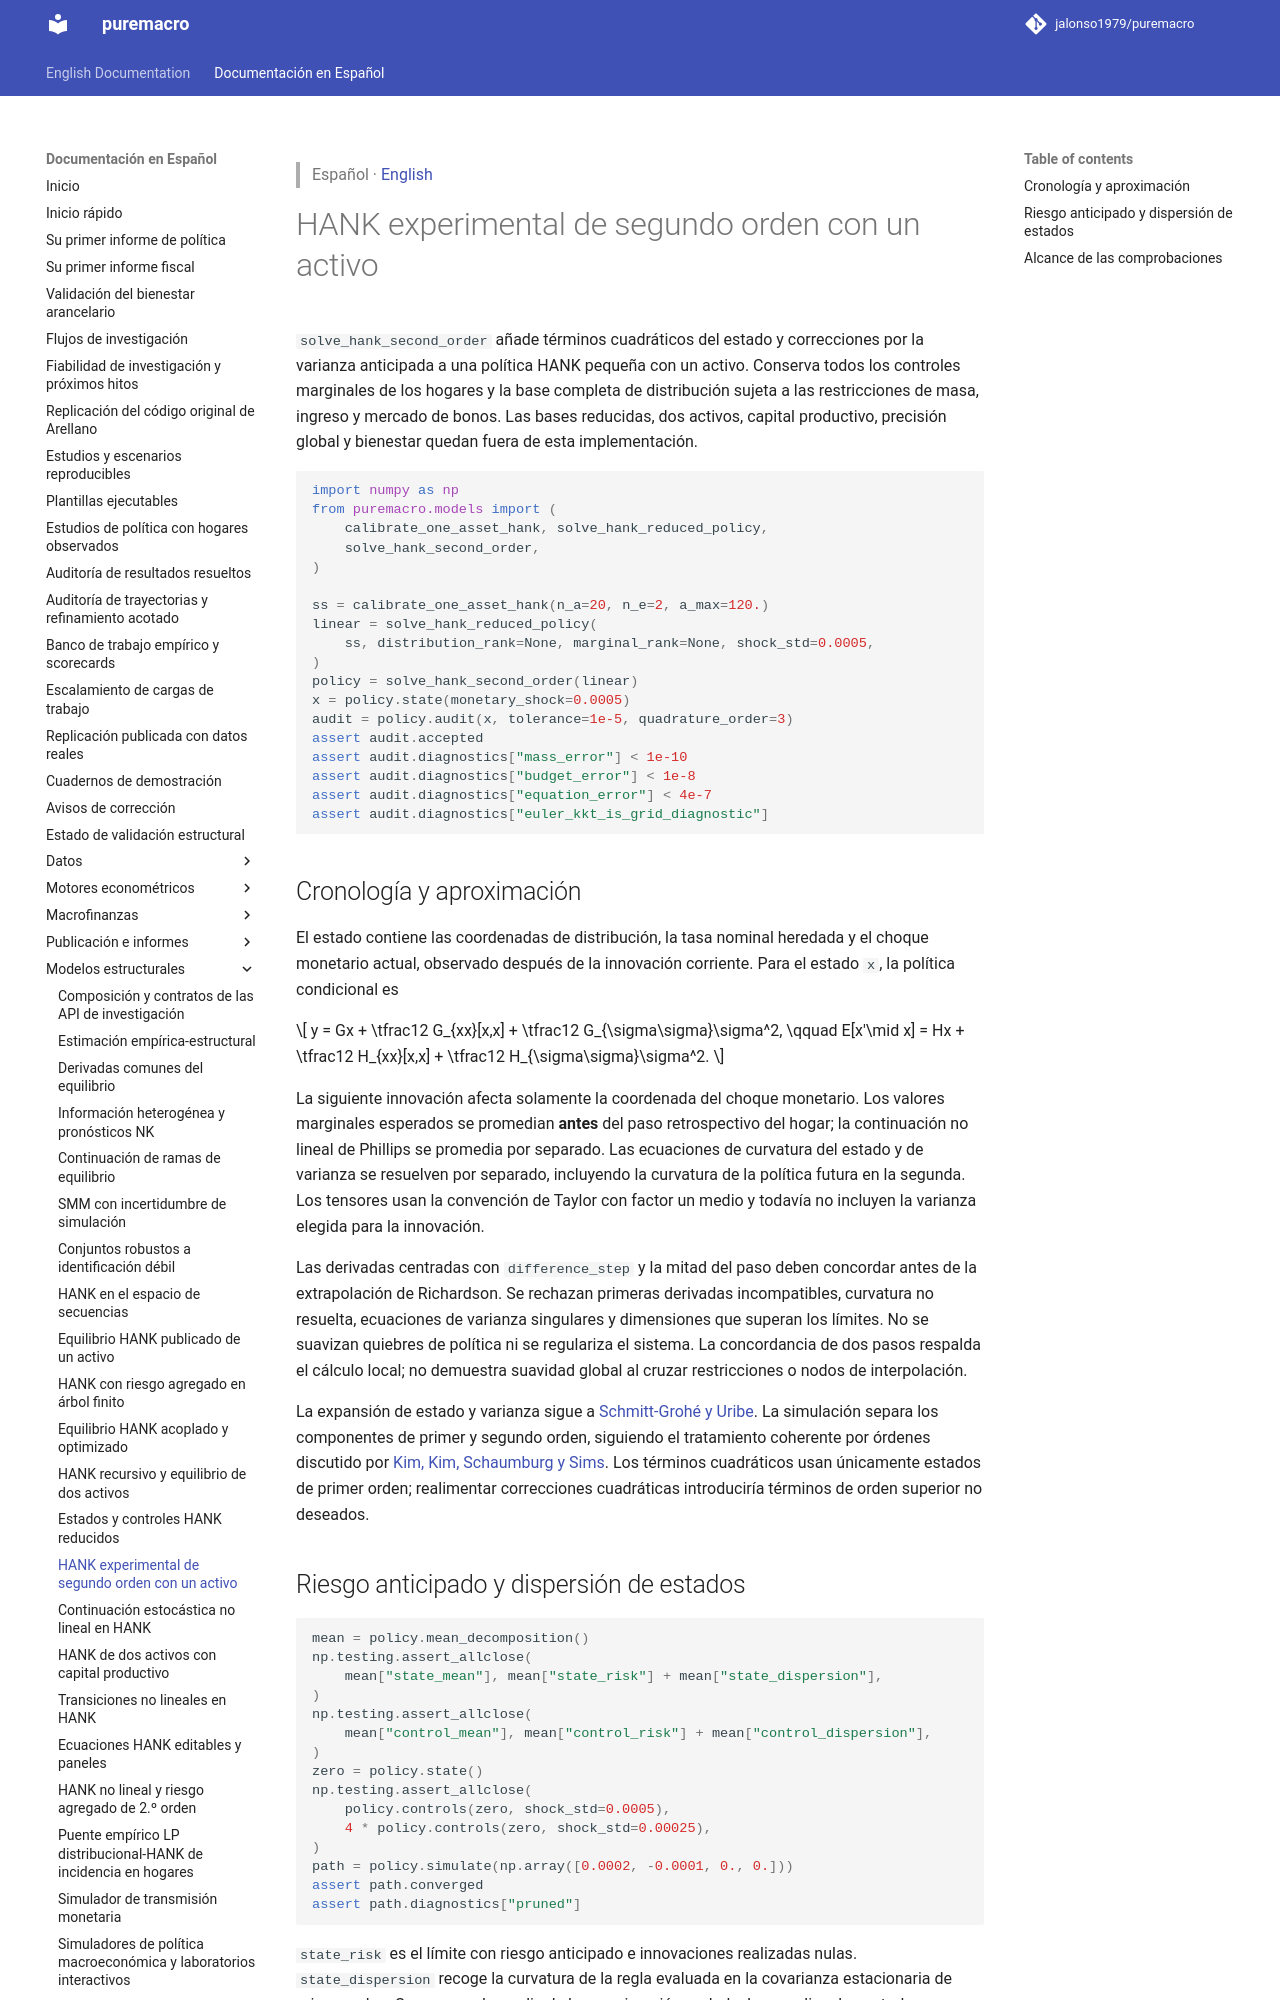

repository: jalonso1979/puremacro · page: docs/es/hank_second_order/index.html · generator: mkdocs

> Español · [English](../hank_second_order.md)

# HANK experimental de segundo orden con un activo

`solve_hank_second_order` añade términos cuadráticos del estado y correcciones
por la varianza anticipada a una política HANK pequeña con un activo. Conserva
todos los controles marginales de los hogares y la base completa de distribución
sujeta a las restricciones de masa, ingreso y mercado de bonos. Las bases
reducidas, dos activos, capital productivo, precisión global y bienestar quedan
fuera de esta implementación.

```python
import numpy as np
from puremacro.models import (
    calibrate_one_asset_hank, solve_hank_reduced_policy,
    solve_hank_second_order,
)

ss = calibrate_one_asset_hank(n_a=20, n_e=2, a_max=120.)
linear = solve_hank_reduced_policy(
    ss, distribution_rank=None, marginal_rank=None, shock_std=0.0005,
)
policy = solve_hank_second_order(linear)
x = policy.state(monetary_shock=0.0005)
audit = policy.audit(x, tolerance=1e-5, quadrature_order=3)
assert audit.accepted
assert audit.diagnostics["mass_error"] < 1e-10
assert audit.diagnostics["budget_error"] < 1e-8
assert audit.diagnostics["equation_error"] < 4e-7
assert audit.diagnostics["euler_kkt_is_grid_diagnostic"]
```

## Cronología y aproximación

El estado contiene las coordenadas de distribución, la tasa nominal heredada
y el choque monetario actual, observado después de la innovación corriente.
Para el estado `x`, la política condicional es

\[
y = Gx + \tfrac12 G_{xx}[x,x] + \tfrac12 G_{\sigma\sigma}\sigma^2,
\qquad E[x'\mid x] = Hx + \tfrac12 H_{xx}[x,x]
                       + \tfrac12 H_{\sigma\sigma}\sigma^2.
\]

La siguiente innovación afecta solamente la coordenada del choque monetario.
Los valores marginales esperados se promedian **antes** del paso retrospectivo
del hogar; la continuación no lineal de Phillips se promedia por separado.
Las ecuaciones de curvatura del estado y de varianza se resuelven por separado,
incluyendo la curvatura de la política futura en la segunda. Los tensores usan
la convención de Taylor con factor un medio y todavía no incluyen la varianza
elegida para la innovación.

Las derivadas centradas con `difference_step` y la mitad del paso deben concordar
antes de la extrapolación de Richardson. Se rechazan primeras derivadas
incompatibles, curvatura no resuelta, ecuaciones de varianza singulares y
dimensiones que superan los límites. No se suavizan quiebres de política ni se
regulariza el sistema. La concordancia de dos pasos respalda el cálculo local;
no demuestra suavidad global al cruzar restricciones o nodos de interpolación.

La expansión de estado y varianza sigue a
[Schmitt-Grohé y Uribe](https://www.columbia.edu/~mu2166/2nd_order/2nd_order.pdf).
La simulación separa los componentes de primer y segundo orden, siguiendo el
tratamiento coherente por órdenes discutido por
[Kim, Kim, Schaumburg y Sims](https://www.federalreserve.gov/pubs/feds/2003/200361/200361pap.pdf).
Los términos cuadráticos usan únicamente estados de primer orden; realimentar
correcciones cuadráticas introduciría términos de orden superior no deseados.
